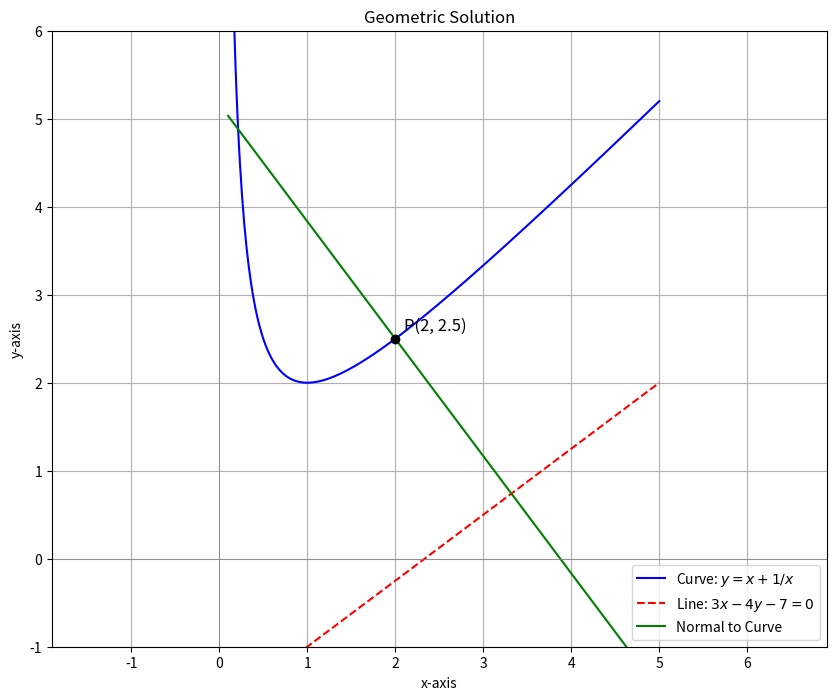

Source code (Python): (Note: this script raises an exception after producing the figure.)
import numpy as np
import matplotlib.pyplot as plt

contact_x = 2
contact_y = contact_x + 1/contact_x

print(f"--- Native Python Solution ---")
print(f"The point of contact is ({contact_x}, {contact_y})")

# --- 2. Plotting ---
# Generate x values for plotting
x_vals = np.linspace(0.1, 5, 400)

# Define the functions for the plot
curve = x_vals + 1/x_vals
line = (3*x_vals - 7) / 4
normal_line = (-4/3)*(x_vals - contact_x) + contact_y

# Create the plot
plt.figure(figsize=(10, 8))
plt.plot(x_vals, curve, label='Curve: $y = x + 1/x$', color='blue')
plt.plot(x_vals, line, label='Line: $3x - 4y - 7 = 0$', color='red', linestyle='--')
plt.plot(x_vals, normal_line, label='Normal to Curve', color='green')

# Plot the point of contact
plt.scatter(contact_x, contact_y, color='black', zorder=5)
plt.text(contact_x + 0.1, contact_y + 0.1, f'P({contact_x}, {contact_y:.1f})', fontsize=12)

# Formatting
plt.title('Geometric Solution')
plt.xlabel('x-axis')
plt.ylabel('y-axis')
plt.axhline(0, color='grey', linewidth=0.5)
plt.axvline(0, color='grey', linewidth=0.5)
plt.grid(True)
plt.legend()
plt.axis('equal') # Ensures perpendicular lines look perpendicular
plt.ylim(-1, 6)
plt.xlim(-1, 6)
plt.savefig("/media/indhiresh-s/New Volume/Matrix/ee1030-2025/ee25btech11027/MATGEO/10.4.3/figs/figure1.png")
plt.show()
